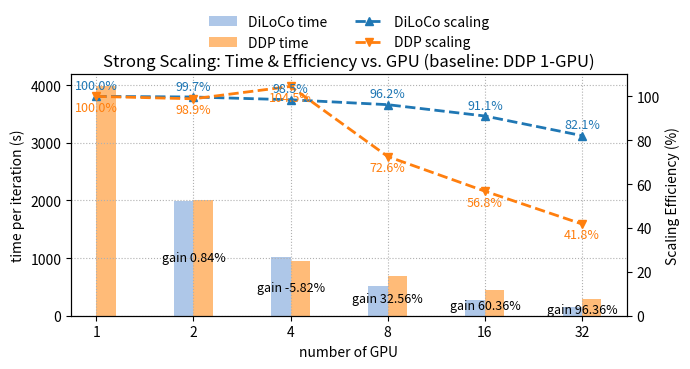

Reproduce this figure in Python.
# add subgroup size as we add gpus.

import numpy as np
import matplotlib.pyplot as plt

dark_orange = "#1f77b4"  # (蓝) 用于 DiLoCo 线
light_orange = "#aec7e8"

dark_blue = "#ff7f0e"    # (橙) 用于 DDP 线
light_blue = "#ffbb78"

# 1) 增加 1-GPU
gpu_labels = [1, 2, 4, 8, 16, 32]
x = list(range(len(gpu_labels)))

# --- 时间数据（秒） ---
# 柱状图用：DiLoCo 在 1-GPU 不存在 -> NaN
times_algo1_bars = [np.nan, 1997.655, 1011.695, 517.602 , 273.469, 151.661]
# “scaling”折线用：DiLoCo 在 1-GPU 设为 （只用于连线与效率计算）
times_algo1_line = [3984.3360000000002, 1997.655, 1011.695, 517.602 , 273.469, 151.661]

# DDP：
times_algo2 = [3984.3360000000002, 2014.364, 952.794, 686.1443298969073,438.533, 297.801]

# --- 效率统一以 “DDP 1-GPU(1897.917s)” 为基准 ---
G0 = gpu_labels[0]   # 1
T0 = times_algo2[0]  # DDP 1-GPU

def calc_eff(times, gpus, T0, G0=1):
    eff = []
    for t, G in zip(times, gpus):
        if t is None or (isinstance(t, float) and not np.isfinite(t)):
            eff.append(np.nan)
        else:
            eff.append((T0 * G0) / (t * G) * 100.0)
    return eff

eff_1 = calc_eff(times_algo1_line, gpu_labels, T0, G0)  
eff_2 = calc_eff(times_algo2,       gpu_labels, T0, G0)

fig, ax_time = plt.subplots(figsize=(7,4))

# 柱状图：时间（每次迭代）
width = 0.20
bars1 = ax_time.bar([i - width/2 for i in x], times_algo1_bars, width, label='DiLoCo time', color=light_orange)
bars2 = ax_time.bar([i + width/2 for i in x], times_algo2,      width, label='DDP time',    color=light_blue)

ax_time.set_xlabel('number of GPU')
ax_time.set_ylabel('time per iteration (s)')
ax_time.set_xticks(x)
ax_time.set_xticklabels(gpu_labels)
ax_time.grid(True, which='both', axis='both', linestyle=':')

# 双轴：效率（“scaling”）
ax_eff = ax_time.twinx()
l3, = ax_eff.plot(x, eff_1, marker='^', linestyle='--', linewidth=2, label='DiLoCo scaling', color=dark_orange)
l4, = ax_eff.plot(x, eff_2, marker='v', linestyle='--', linewidth=2, label='DDP scaling',    color=dark_blue)
ax_eff.set_ylabel('Scaling Efficiency (%)')
ax_eff.set_ylim(0, 110)

# 合并图例
lines = [bars1, bars2, l3, l4]
labels = [l.get_label() for l in lines]
ax_time.legend(lines, labels, loc='upper center', bbox_to_anchor=(0.5, 1.3), ncol=2, frameon=False)
plt.title('Strong Scaling: Time & Efficiency vs. GPU (baseline: DDP 1-GPU)')
plt.tight_layout()

# 标注效率（跳过 NaN）
for xi, yi in zip(x, eff_1):
    if np.isfinite(yi):
        ax_eff.text(xi, yi + 2, f"{yi:.1f}%", ha='center', va='bottom', color=dark_orange, fontsize=9)

for xi, yi in zip(x, eff_2):
    if np.isfinite(yi):
        ax_eff.text(xi, yi - 2, f"{yi:.1f}%", ha='center', va='top', color=dark_blue, fontsize=9)

# 组内文本：用单词“gain”替换 speedup（DDP 相对 DiLoCo 的百分比；若任一为 NaN 则跳过）
for xi, t1, t2 in zip(x, times_algo1_bars, times_algo2):
    if np.isfinite(t1) and np.isfinite(t2):
        gain = (t2 / t1 - 1) * 100
        y = (t2 + t1) / 4
        ax_time.text(xi, y, f"gain {gain:.2f}%", ha='center', va='center', fontsize=9, color='black')

plt.savefig("benchmark_4_1_with_1gpu_scaling_perlmutter.png", dpi=200)
